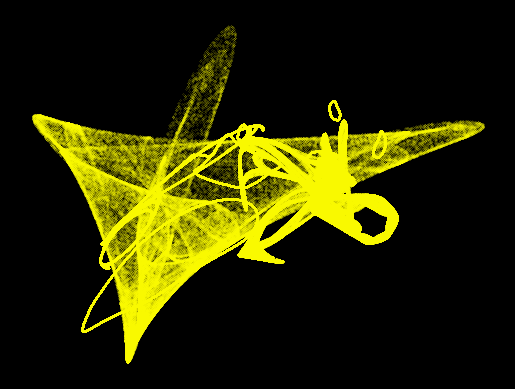

Generate this figure with matplotlib:
#Based on theory from the book Strange Attractors: Creating Patterns in Chaos and
#https://www.youtube.com/watch?v=AzdpM-vfUCQ&ab_channel=CodingCassowary
import random
import math
from matplotlib import pyplot

found = 0
n=10
while found < n:

    #random starting point
    x = random.uniform(-0.5 , 0.5)
    y = random.uniform(-0.5 , 0.5)

    #random alternative point nearby
    xe = x + random.uniform(-0.5, 0.5) / 1000
    ye = y + random.uniform(-0.5, 0.5) / 1000

    #distance between the two points
    dx = xe - x
    dy = ye - y
    d0 = math.sqrt(dx*dx + dy*dy)

    #random parameter vector
    a = [random.uniform(-2, 2) for i in range(12)]

    #lists to store trajectory
    x_list = [x]
    y_list = [y]

    #initialize convergance and lyapunov 
    converging = False
    lyapunov = 0

    #iteratively pass (x,y) into the quadrtic map
    for i in range(100000):
        #compute next point (using the quadratic map)
        xnew = a[0] + a[1]*x + a[2]*x*x + a[3]*y + a[4]*y*y + a[5]*x*y
        ynew = a[6] + a[7]*x + a[8]*x*x + a[9]*y + a[10]*y*y + a[11]*x*y

        #check if we converge to infinity
        if xnew > 1e10 or ynew > 1e10 or xnew < -1e10 or ynew < -1e10:
            converging = True
            break

        #check if we converge to a single point
        if abs(x - xnew) < 1e-10 and abs(y-ynew) <1e-10:
            converging = True
            break

        #check for chaotic behavior
        if i > 1000:
            #compute next alternativ point
            xenew = a[0] + a[1]*xe + a[2]*xe*xe + a[3]*ye + a[4]*ye*ye + a[5]*xe*ye
            yenew = a[6] + a[7]*xe + a[8]*xe*xe + a[9]*ye + a[10]*ye*ye + a[11]*xe*ye

            #compute distance between new points
            dx = xenew - xnew
            dy = yenew - ynew
            d = math.sqrt(dx*dx + dy*dy)

            #lyapunov exponent
            lyapunov += math.log(abs(d/d0))

            #rescale alternative point
            xe = xnew +  d0*dx/d
            ye = ynew +  d0*dy/d



        #update (x,y)
        x=xnew
        y=ynew
        
        #store (x,y) in our path lists
        x_list.append(x)
        y_list.append(y)
    #if chaotic behavior has been found
    if not converging and lyapunov >= 10:
        found += 1
        print("Found a strange attractor with L = " + str(lyapunov) + "!")

        #plot design
        #pyplot.clf()

        pyplot.style.use("dark_background")
        pyplot.axis("off")
        pyplot.scatter(x_list[100:], y_list[100:], s=0.01, c="yellow")
        pyplot.show()


        #Testar om det går att pusha nu också

        #nu testar jag igen